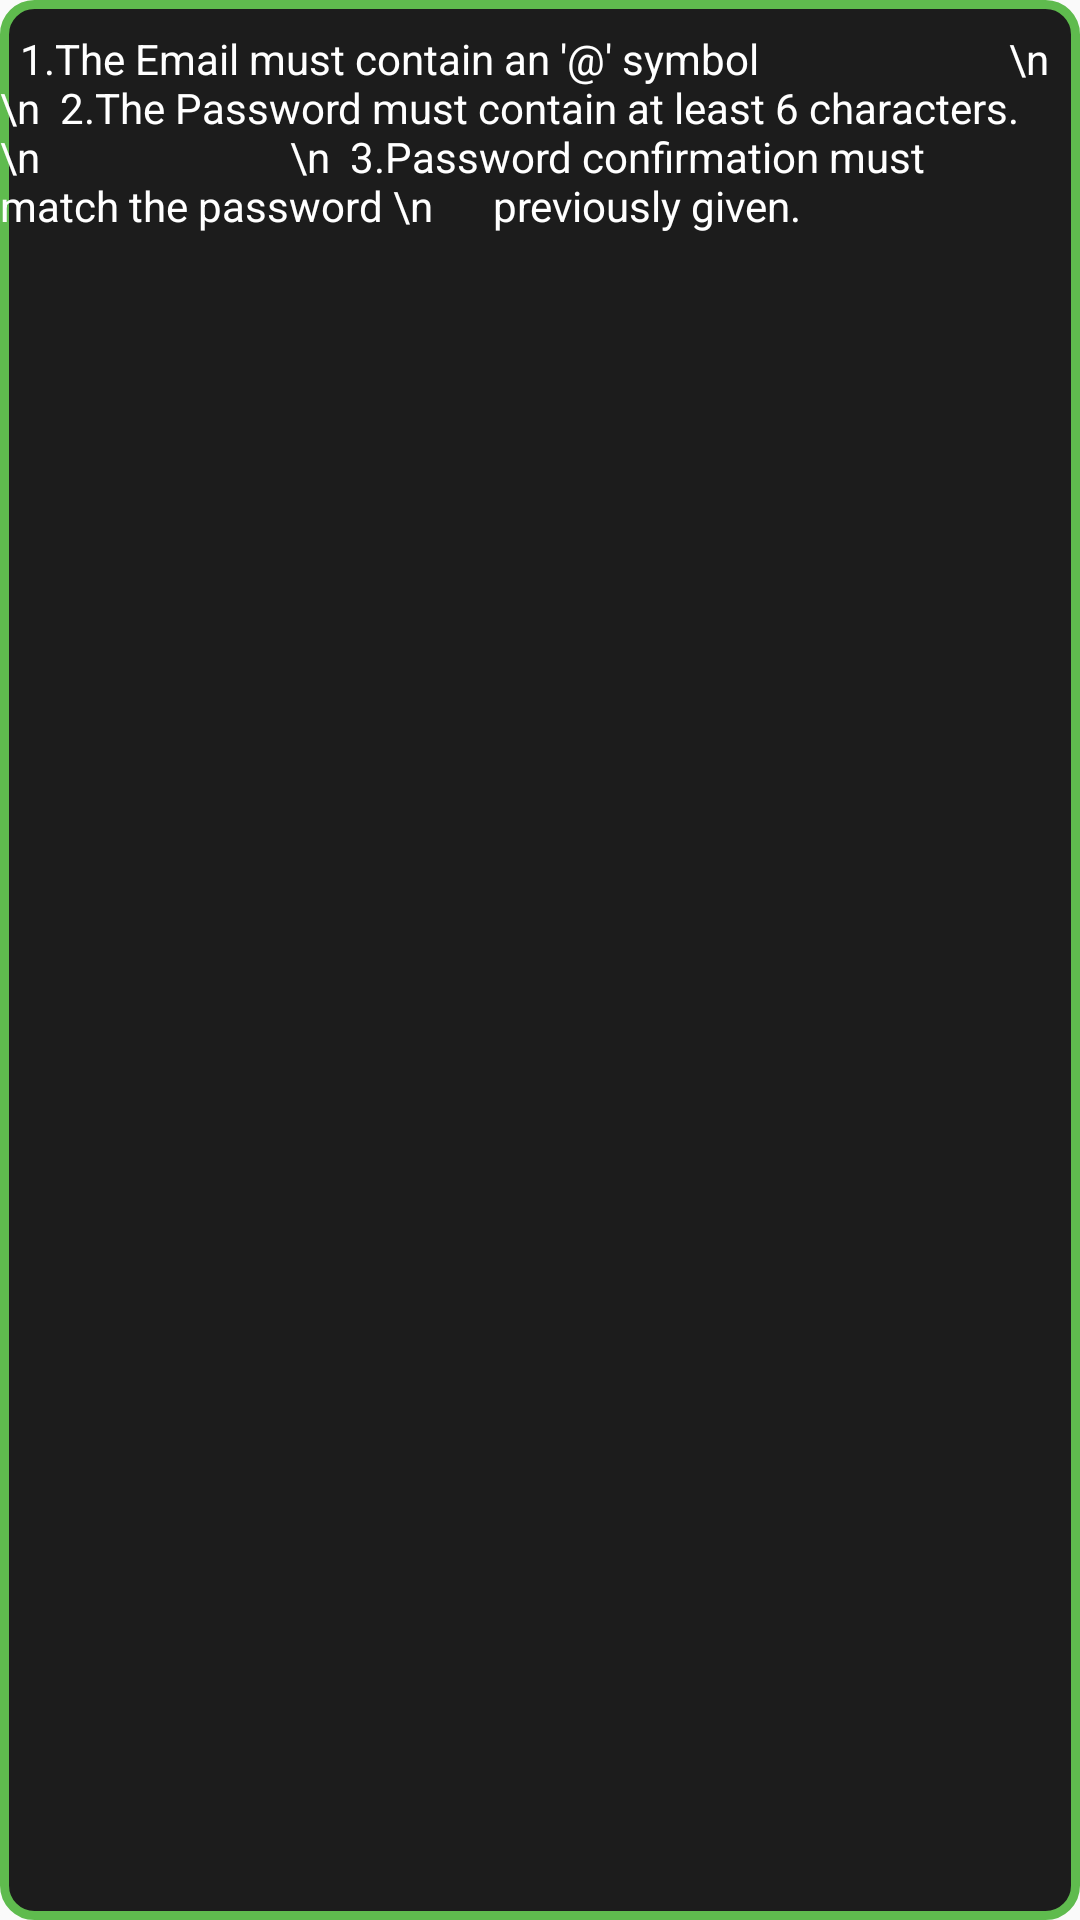

Reconstruct the res/layout file that produces this screen, plus the resources it refers to.
<!-- AndroidManifest.xml: application theme AppTheme -->
<!-- res/layout/email_pop.xml -->
<?xml version="1.0" encoding="utf-8"?>
<RelativeLayout xmlns:android="http://schemas.android.com/apk/res/android"
    android:layout_width="350dp"
    android:layout_height="300dp"
    android:layout_gravity="center_horizontal"
    android:background="@drawable/boxshape"
    android:orientation="vertical">

    
    <TextView
        android:id="@+id/InfoPopUp"
        android:layout_width="350dp"
        android:layout_height="200dp"
        android:layout_alignParentLeft="true"
        android:layout_alignParentStart="true"
        android:layout_alignParentTop="true"
        android:textColor="#ffffff"
        android:layout_marginTop="10dp"
        android:text="  1.The Email must contain an '@' symbol
                        \n
                        \n  2.The Password must contain at least 6 characters.
                        \n
                        \n  3.Password confirmation must match the password \n      previously given." />
</RelativeLayout>
<!-- resources referenced by this layout -->
<resources>
  <!-- drawable boxshape (drawable) -->
  <?xml version="1.0" encoding="utf-8"?>
  <shape xmlns:android="http://schemas.android.com/apk/res/android">
      <solid android:color="#1C1C1C"/>
      <stroke android:width="3dip" android:color="#5fbb4e" />
      <corners android:radius="10dip"/>
      <padding android:left="0dip" android:top="0dip" android:right="0dip" android:bottom="0dip"  />
  </shape>
  <style name="AppTheme" parent="Theme.AppCompat.Light.NoActionBar">
          
          <item name="colorPrimary">@color/colorPrimary</item>
          <item name="colorPrimaryDark">@color/colorPrimaryDark</item>
          <item name="colorAccent">@color/colorAccent</item>
          <item name="android:colorPrimaryDark">#090909</item>
      </style>
  <!-- not gathered from this repository: default colours our renderer supplied (Android Studio template values) -->
  <color name="colorPrimary">#FF6200EE</color>
  <color name="colorPrimaryDark">#FF3700B3</color>
  <color name="colorAccent">#FF03DAC5</color>
</resources>
